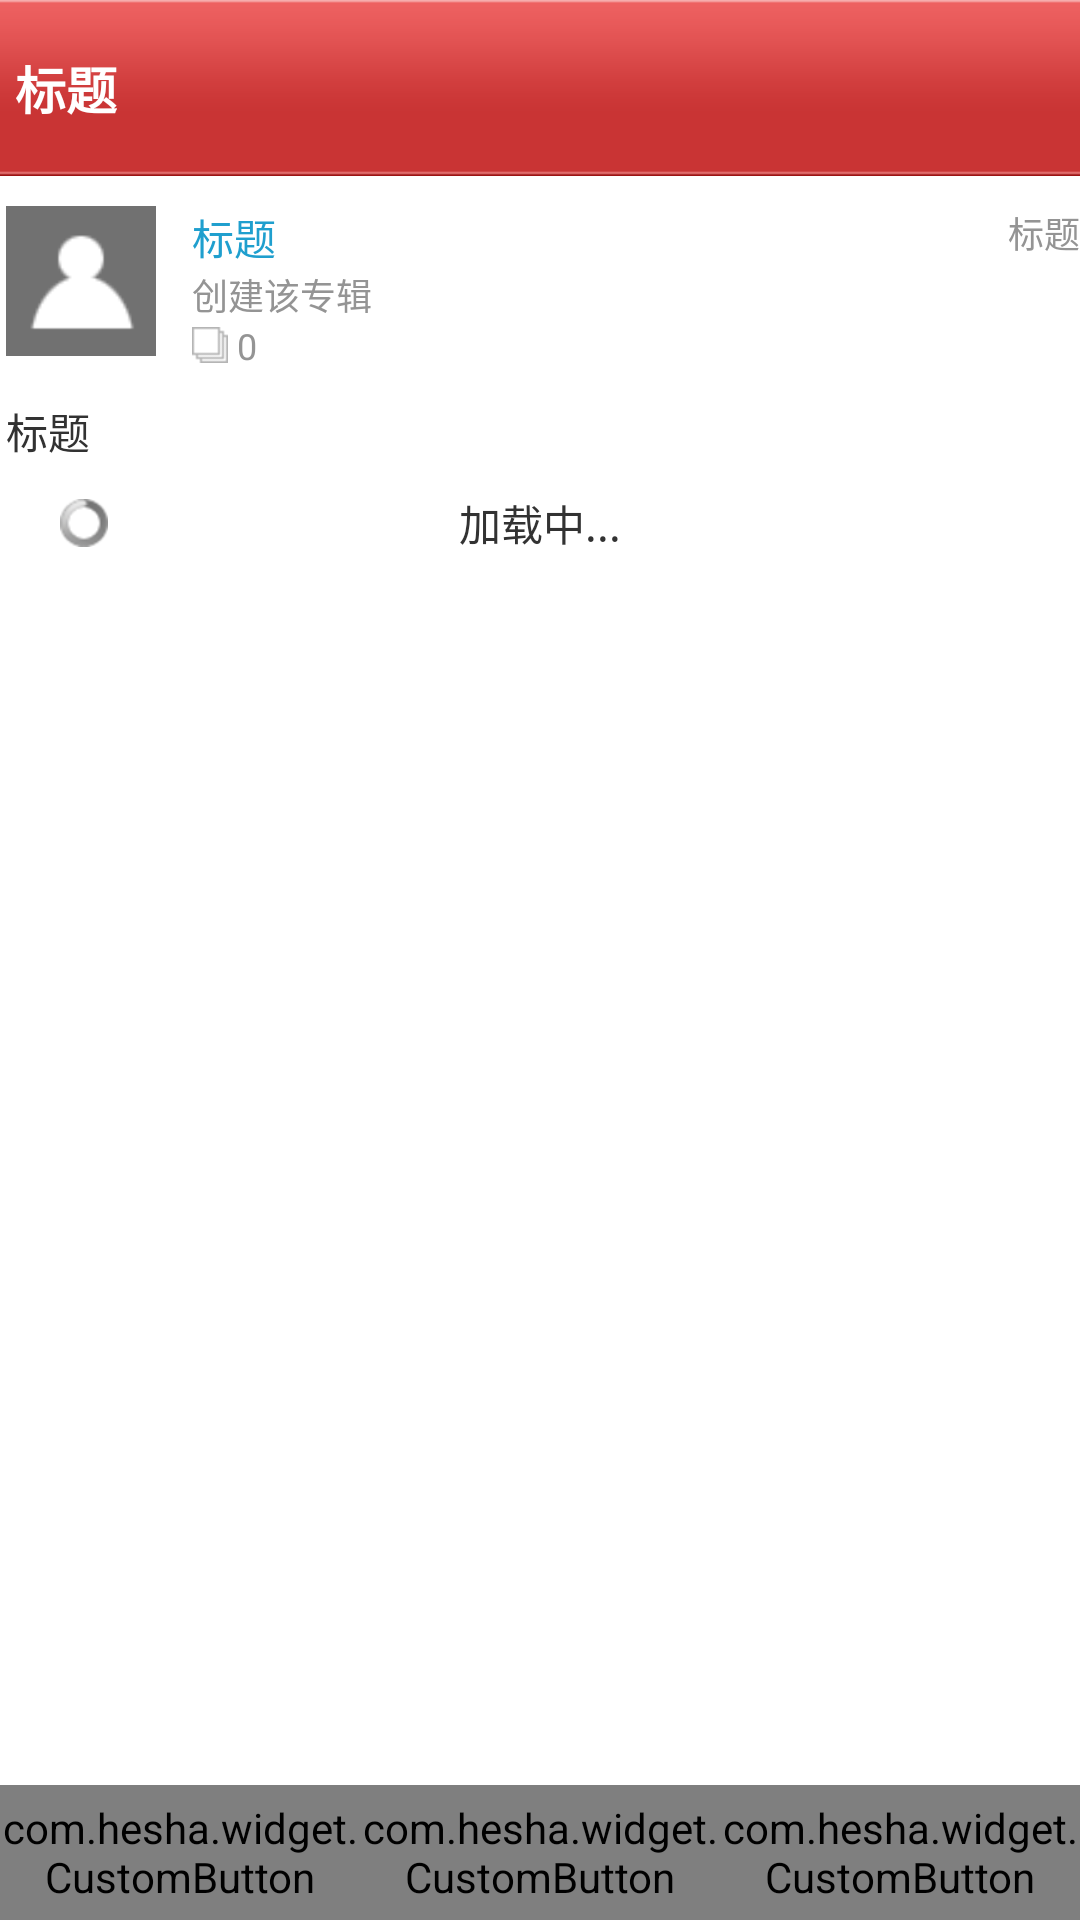

Reconstruct the res/layout file that produces this screen, plus the resources it refers to.
<!-- AndroidManifest.xml: application theme AppTheme -->
<!-- res/layout/collection_detail_activity.xml -->
<?xml version="1.0" encoding="utf-8"?>

<RelativeLayout xmlns:android="http://schemas.android.com/apk/res/android"
    android:layout_width="match_parent"
    android:layout_height="match_parent"
    android:orientation="vertical" >

    <RelativeLayout 
        android:id="@+id/rl_top" 
        style="@style/TitleBackground"
        >
        <Button
	        android:id="@+id/btn_back"
	        android:layout_width="wrap_content"
	        android:layout_height="wrap_content"
	        android:layout_alignParentLeft="true"
	        android:layout_centerVertical="true"
	        android:background="@drawable/back_1_selector"
	        />
        
        <TextView 
            android:id="@+id/tv_title"
            style="@style/title1"
	        android:text="@string/title"
	        android:layout_centerInParent="true"
	        android:layout_toRightOf="@+id/btn_back"
	        android:layout_marginLeft="5dip"
            />
        
    </RelativeLayout>
    
    <include layout="@layout/creator_view"
        android:id="@+id/ll_creator"
        />
    
    <TextView 
        android:id="@+id/tv_collection_des"
        android:layout_width="wrap_content"
        android:layout_height="wrap_content"
        android:text="@string/title"
        android:layout_marginTop="10dip"
        android:layout_below="@+id/ll_creator"
        android:layout_marginLeft="2dip"
        />
    
    <RelativeLayout
	    android:id="@+id/rl_tips"
	    android:layout_width="match_parent"
	    android:layout_height="wrap_content"
	    android:paddingBottom="10dp"
	    android:paddingTop="10dp"
	    android:layout_below="@+id/tv_collection_des"
	     >
	
	      <TextView
	          android:id="@+id/pulldown_header_text"
	          android:layout_width="wrap_content"
	          android:layout_height="wrap_content"
	          android:layout_centerInParent="true"
	          android:text="加载中..." />
	
	
	    <ProgressBar
	        android:id="@+id/pulldown_header_loading"
	        style="@android:style/Widget.ProgressBar.Small.Inverse"
	        android:layout_width="wrap_content"
	        android:layout_height="wrap_content"
	        android:layout_centerVertical="true"
	        android:layout_marginLeft="20dp" />
	
	</RelativeLayout>
    
    <GridView 
	    android:id="@+id/grid"
	    android:numColumns="3"
        android:gravity="center_horizontal"
        android:layout_width="wrap_content"
        android:layout_height="wrap_content"
        android:layout_marginTop="14dip"
        android:layout_below="@+id/rl_tips"
	    ></GridView>
    
    <LinearLayout 
        android:layout_width="match_parent"
        android:layout_height="@dimen/details_bottom_height"
        android:layout_alignParentBottom="true"
        android:background="@drawable/back_behind_menu"
        android:orientation="horizontal"
        >
	    
        <com.hesha.widget.CustomButton
            android:id="@+id/rlCollect"
            android:layout_width="0dp"
            android:layout_height="match_parent"
            android:layout_weight="1"
            Image="@drawable/button_details_collect_default"
            ImageID="@+id/imageview_details_collect"
            Text="@string/DetailsCollect"
            TextID="@+id/textview_details_collect"
            android:background="@drawable/back_button_default_style"
            android:clickable="true"
            >
        </com.hesha.widget.CustomButton>
        
        <com.hesha.widget.CustomButton
            android:id="@+id/rlDiscuss"
            android:layout_width="0dp"
            android:layout_height="match_parent"
            android:layout_weight="1"
            Image="@drawable/button_details_discuss_default"
            ImageID="@+id/imageview_details_discuss"
            Text="@string/DetailsDiscuss"
            TextID="@+id/textview_details_discuss"
            android:background="@drawable/back_button_default_style"
            android:clickable="true"
            >
        </com.hesha.widget.CustomButton>
        
        <com.hesha.widget.CustomButton
            android:id="@+id/rlShare"
            android:layout_width="0dp"
            android:layout_height="match_parent"
            android:layout_weight="1"
            Image="@drawable/button_details_share_default"
            ImageID="@+id/imageview_details_share"
            Text="@string/DetailsShare"
            TextID="@+id/textview_details_share"
            android:background="@drawable/back_button_default_style"
            android:clickable="true"
            >
        </com.hesha.widget.CustomButton>
    </LinearLayout>

</RelativeLayout>
<!-- res/layout/creator_view.xml (included above) -->
<?xml version="1.0" encoding="utf-8"?>

<LinearLayout xmlns:android="http://schemas.android.com/apk/res/android"
    android:layout_width="match_parent"
    android:layout_height="wrap_content"
    android:layout_marginTop="10dip"
    android:layout_below="@+id/rl_top"
     >

    <ImageView 
        android:id="@+id/iv_avatar"
        android:layout_width="@dimen/avatar_size"
        android:layout_height="@dimen/avatar_size"
        android:background="@drawable/default_avatar"
        android:layout_marginLeft="2dip"
        />
    
    <LinearLayout 
        android:layout_width="0dip"
        android:layout_height="wrap_content"
        android:orientation="vertical"
        android:layout_weight="1"
        android:layout_marginLeft="12dip"
        >
        <TextView 
            android:id="@+id/tv_username"
            android:layout_width="wrap_content"
            android:layout_height="wrap_content"
            android:text="@string/title"
            android:textColor="#1f9fce"
            android:textSize="14sp"
            />
        
        <TextView 
            android:layout_width="wrap_content"
            android:layout_height="wrap_content"
            android:text="@string/create_this"
            android:textColor="#949494"
            android:textSize="12sp"
            />
        
        <TextView 
            android:id="@+id/tv_item_num"
            android:layout_width="wrap_content"
            android:layout_height="wrap_content"
            android:text="@string/digital_0"
            android:drawableLeft="@drawable/items_icon"
            android:drawablePadding="3dip"
            android:textColor="#949494"
            android:textSize="12sp"
            />
    </LinearLayout>
    
    <LinearLayout 
        android:layout_height="wrap_content"
        android:layout_width="wrap_content"
        android:orientation="vertical"
        >
        <TextView 
            android:id="@+id/tv_creation_date"
            android:layout_width="wrap_content"
            android:layout_height="wrap_content"
            android:text="@string/title"
            android:textColor="#949494"
            android:textSize="12sp"
            />
        
        <Button 
            android:id="@+id/btn_back_to_cat"
            android:layout_width="fill_parent"
            android:layout_height="wrap_content"
            android:background="@drawable/back_to_cat_btn"
            android:text="@string/title"
            android:textColor="#1f9fce"
            android:textSize="14sp"
            android:visibility="invisible"
            />
        
    </LinearLayout>

</LinearLayout>
<!-- resources referenced by this layout -->
<resources>
  <dimen name="avatar_size">50dp</dimen>
  <dimen name="details_bottom_height">45dp</dimen>
  <!-- drawable back_1_selector (drawable-hdpi) -->
  <?xml version="1.0" encoding="utf-8"?>
  
  <selector xmlns:android="http://schemas.android.com/apk/res/android">
      <item android:drawable="@drawable/back_1_over"
            android:state_pressed="true" />
      <item android:drawable="@drawable/back_1_over"
            android:state_focused="true" />
      <item android:drawable="@drawable/back_1_normal" />
  </selector>
  <!-- drawable button_details_collect_default: png bitmap (drawable-hdpi, 1595 bytes) -->
  <!-- drawable button_details_discuss_default: png bitmap (drawable-hdpi, 1739 bytes) -->
  <!-- drawable button_details_share_default: png bitmap (drawable-hdpi, 1597 bytes) -->
  <!-- drawable default_avatar: png bitmap (drawable-hdpi, 1631 bytes) -->
  <!-- drawable items_icon: png bitmap (drawable-hdpi, 1082 bytes) -->
  <string name="DetailsCollect">收藏</string>
  <string name="DetailsDiscuss">评论</string>
  <string name="DetailsShare">分享</string>
  <string name="create_this">创建该专辑</string>
  <string name="digital_0">0</string>
  <string name="title">标题</string>
  <style name="TitleBackground">
  	    <item name="android:layout_width">match_parent</item>
  	    <item name="android:layout_height">wrap_content</item>
  	    <item name="android:background">@drawable/title_top_bg</item>
  	    <item name="android:layout_gravity">center_vertical</item>
  	</style>
  <style name="title1">
  	    <item name="android:layout_width">wrap_content</item>
  	    <item name="android:layout_height">wrap_content</item>
  	    <item name="android:textStyle">bold</item>
  	    <item name="android:textSize">17sp</item>
  	    <item name="android:textColor">#ffffff</item>
  	</style>
  <style name="AppTheme" parent="AppBaseTheme">
          
      </style>
  <!-- drawable back_1_normal: png bitmap (drawable-hdpi, 2136 bytes) -->
  <style name="AppBaseTheme" parent="android:Theme.Light">
          
      </style>
</resources>
